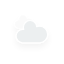
t = 0.00 s
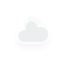
t = 5.00 s
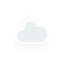
t = 5.75 s
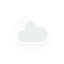
t = 6.50 s
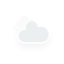
t = 7.25 s
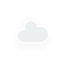
t = 8.38 s

The animated SVG that drew these frames (rendered in a browser with its animation timeline set to each time). Animation: 10 CSS @keyframes rules; frames cover the first 8.38 s, repeats indefinitely.

<?xml version="1.0" encoding="utf-8"?>
<!-- (c) ammap.com | SVG weather icons -->
<svg
    version="1.1"
    xmlns="http://www.w3.org/2000/svg"
    xmlns:xlink="http://www.w3.org/1999/xlink"
    width="64"
    height="64"
    viewbox="0 0 64 64">
    <defs>
        <filter id="blur" width="200%" height="200%">
            <feGaussianBlur in="SourceAlpha" stdDeviation="3"/>
            <feOffset dx="0" dy="4" result="offsetblur"/>
            <feComponentTransfer>
                <feFuncA type="linear" slope="0.05"/>
            </feComponentTransfer>
        <feMerge> 
          <feMergeNode/>
          <feMergeNode in="SourceGraphic"/> 
        </feMerge>
        </filter>
        <style type="text/css"><![CDATA[
/*
** CLOUDS
*/
@keyframes am-weather-cloud-1 {
  0% {
    -webkit-transform: translate(-5px,0px);
       -moz-transform: translate(-5px,0px);
        -ms-transform: translate(-5px,0px);
            transform: translate(-5px,0px);
  }

  50% {
    -webkit-transform: translate(10px,0px);
       -moz-transform: translate(10px,0px);
        -ms-transform: translate(10px,0px);
            transform: translate(10px,0px);
  }

  100% {
    -webkit-transform: translate(-5px,0px);
       -moz-transform: translate(-5px,0px);
        -ms-transform: translate(-5px,0px);
            transform: translate(-5px,0px);
  }
}

.am-weather-cloud-1 {
  -webkit-animation-name: am-weather-cloud-1;
     -moz-animation-name: am-weather-cloud-1;
          animation-name: am-weather-cloud-1;
  -webkit-animation-duration: 7s;
     -moz-animation-duration: 7s;
          animation-duration: 7s;
  -webkit-animation-timing-function: linear;
     -moz-animation-timing-function: linear;
          animation-timing-function: linear;
  -webkit-animation-iteration-count: infinite;
     -moz-animation-iteration-count: infinite;
          animation-iteration-count: infinite;
}

@keyframes am-weather-cloud-2 {
  0% {
    -webkit-transform: translate(0px,0px);
       -moz-transform: translate(0px,0px);
        -ms-transform: translate(0px,0px);
            transform: translate(0px,0px);
  }

  50% {
    -webkit-transform: translate(2px,0px);
       -moz-transform: translate(2px,0px);
        -ms-transform: translate(2px,0px);
            transform: translate(2px,0px);
  }

  100% {
    -webkit-transform: translate(0px,0px);
       -moz-transform: translate(0px,0px);
        -ms-transform: translate(0px,0px);
            transform: translate(0px,0px);
  }
}

.am-weather-cloud-2 {
  -webkit-animation-name: am-weather-cloud-2;
     -moz-animation-name: am-weather-cloud-2;
          animation-name: am-weather-cloud-2;
  -webkit-animation-duration: 3s;
     -moz-animation-duration: 3s;
          animation-duration: 3s;
  -webkit-animation-timing-function: linear;
     -moz-animation-timing-function: linear;
          animation-timing-function: linear;
  -webkit-animation-iteration-count: infinite;
     -moz-animation-iteration-count: infinite;
          animation-iteration-count: infinite;
}

/*
** SUN
*/
@keyframes am-weather-sun {
  0% {
    -webkit-transform: rotate(0deg);
       -moz-transform: rotate(0deg);
        -ms-transform: rotate(0deg);
            transform: rotate(0deg);
  }

  100% {
    -webkit-transform: rotate(360deg);
       -moz-transform: rotate(360deg);
        -ms-transform: rotate(360deg);
            transform: rotate(360deg);
  }
}

.am-weather-sun {
  -webkit-animation-name: am-weather-sun;
     -moz-animation-name: am-weather-sun;
      -ms-animation-name: am-weather-sun;
          animation-name: am-weather-sun;
  -webkit-animation-duration: 9s;
     -moz-animation-duration: 9s;
      -ms-animation-duration: 9s;
          animation-duration: 9s;
  -webkit-animation-timing-function: linear;
     -moz-animation-timing-function: linear;
      -ms-animation-timing-function: linear;
          animation-timing-function: linear;
  -webkit-animation-iteration-count: infinite;
     -moz-animation-iteration-count: infinite;
      -ms-animation-iteration-count: infinite;
          animation-iteration-count: infinite;
}

@keyframes am-weather-sun-shiny {
  0% {
    stroke-dasharray: 3px 10px;
    stroke-dashoffset: 0px;
  }

  50% {
    stroke-dasharray: 0.1px 10px;
    stroke-dashoffset: -1px;
  }

  100% {
    stroke-dasharray: 3px 10px;
    stroke-dashoffset: 0px;
  }
}

.am-weather-sun-shiny line {
  -webkit-animation-name: am-weather-sun-shiny;
     -moz-animation-name: am-weather-sun-shiny;
      -ms-animation-name: am-weather-sun-shiny;
          animation-name: am-weather-sun-shiny;
  -webkit-animation-duration: 2s;
     -moz-animation-duration: 2s;
      -ms-animation-duration: 2s;
          animation-duration: 2s;
  -webkit-animation-timing-function: linear;
     -moz-animation-timing-function: linear;
      -ms-animation-timing-function: linear;
          animation-timing-function: linear;
  -webkit-animation-iteration-count: infinite;
     -moz-animation-iteration-count: infinite;
      -ms-animation-iteration-count: infinite;
          animation-iteration-count: infinite;
}




/*
** MOON
*/
@keyframes am-weather-moon {
  0% {
    -webkit-transform: rotate(0deg);
       -moz-transform: rotate(0deg);
        -ms-transform: rotate(0deg);
            transform: rotate(0deg);
  }

  50% {
    -webkit-transform: rotate(15deg);
       -moz-transform: rotate(15deg);
        -ms-transform: rotate(15deg);
            transform: rotate(15deg);
  }

  100% {
    -webkit-transform: rotate(0deg);
       -moz-transform: rotate(0deg);
        -ms-transform: rotate(0deg);
            transform: rotate(0deg);
  }
}

.am-weather-moon {
  -webkit-animation-name: am-weather-moon;
     -moz-animation-name: am-weather-moon;
      -ms-animation-name: am-weather-moon;
          animation-name: am-weather-moon;
  -webkit-animation-duration: 6s;
     -moz-animation-duration: 6s;
      -ms-animation-duration: 6s;
          animation-duration: 6s;
  -webkit-animation-timing-function: linear;
     -moz-animation-timing-function: linear;
      -ms-animation-timing-function: linear;
          animation-timing-function: linear;
  -webkit-animation-iteration-count: infinite;
     -moz-animation-iteration-count: infinite;
      -ms-animation-iteration-count: infinite;
          animation-iteration-count: infinite;
  -webkit-transform-origin: 12.5px 15.15px 0; /* TODO FF CENTER ISSUE */
     -moz-transform-origin: 12.5px 15.15px 0; /* TODO FF CENTER ISSUE */
      -ms-transform-origin: 12.5px 15.15px 0; /* TODO FF CENTER ISSUE */
          transform-origin: 12.5px 15.15px 0; /* TODO FF CENTER ISSUE */
}

@keyframes am-weather-moon-star-1 {
  0% {
    opacity: 0;
  }

  100% {
    opacity: 1;
  }
}

.am-weather-moon-star-1 {
  -webkit-animation-name: am-weather-moon-star-1;
     -moz-animation-name: am-weather-moon-star-1;
      -ms-animation-name: am-weather-moon-star-1;
          animation-name: am-weather-moon-star-1;
  -webkit-animation-delay: 3s;
     -moz-animation-delay: 3s;
      -ms-animation-delay: 3s;
          animation-delay: 3s;
  -webkit-animation-duration: 5s;
     -moz-animation-duration: 5s;
      -ms-animation-duration: 5s;
          animation-duration: 5s;
  -webkit-animation-timing-function: linear;
     -moz-animation-timing-function: linear;
      -ms-animation-timing-function: linear;
          animation-timing-function: linear;
  -webkit-animation-iteration-count: 1;
     -moz-animation-iteration-count: 1;
      -ms-animation-iteration-count: 1;
          animation-iteration-count: 1;
}

@keyframes am-weather-moon-star-2 {
  0% {
    opacity: 0;
  }

  100% {
    opacity: 1;
  }
}

.am-weather-moon-star-2 {
  -webkit-animation-name: am-weather-moon-star-2;
     -moz-animation-name: am-weather-moon-star-2;
      -ms-animation-name: am-weather-moon-star-2;
          animation-name: am-weather-moon-star-2;
  -webkit-animation-delay: 5s;
     -moz-animation-delay: 5s;
      -ms-animation-delay: 5s;
          animation-delay: 5s;
  -webkit-animation-duration: 4s;
     -moz-animation-duration: 4s;
      -ms-animation-duration: 4s;
          animation-duration: 4s;
  -webkit-animation-timing-function: linear;
     -moz-animation-timing-function: linear;
      -ms-animation-timing-function: linear;
          animation-timing-function: linear;
  -webkit-animation-iteration-count: 1;
     -moz-animation-iteration-count: 1;
      -ms-animation-iteration-count: 1;
          animation-iteration-count: 1;
}

/*
** RAIN
*/
@keyframes am-weather-rain {
  0% {
    stroke-dashoffset: 0;
  }

  100% {
    stroke-dashoffset: -100;
  }
}

.am-weather-rain-1 {
  -webkit-animation-name: am-weather-rain;
     -moz-animation-name: am-weather-rain;
      -ms-animation-name: am-weather-rain;
          animation-name: am-weather-rain;
  -webkit-animation-duration: 8s;
     -moz-animation-duration: 8s;
      -ms-animation-duration: 8s;
          animation-duration: 8s;
  -webkit-animation-timing-function: linear;
     -moz-animation-timing-function: linear;
      -ms-animation-timing-function: linear;
          animation-timing-function: linear;
  -webkit-animation-iteration-count: infinite;
     -moz-animation-iteration-count: infinite;
      -ms-animation-iteration-count: infinite;
          animation-iteration-count: infinite;
}

.am-weather-rain-2 {
  -webkit-animation-name: am-weather-rain;
     -moz-animation-name: am-weather-rain;
      -ms-animation-name: am-weather-rain;
          animation-name: am-weather-rain;
  -webkit-animation-delay: 0.25s;
     -moz-animation-delay: 0.25s;
      -ms-animation-delay: 0.25s;
          animation-delay: 0.25s;
  -webkit-animation-duration: 8s;
     -moz-animation-duration: 8s;
      -ms-animation-duration: 8s;
          animation-duration: 8s;
  -webkit-animation-timing-function: linear;
     -moz-animation-timing-function: linear;
      -ms-animation-timing-function: linear;
          animation-timing-function: linear;
  -webkit-animation-iteration-count: infinite;
     -moz-animation-iteration-count: infinite;
      -ms-animation-iteration-count: infinite;
          animation-iteration-count: infinite;
}


/*
** SNOW
*/
@keyframes am-weather-snow {
  0% {
    -webkit-transform: translateX(0) translateY(0);
       -moz-transform: translateX(0) translateY(0);
        -ms-transform: translateX(0) translateY(0);
            transform: translateX(0) translateY(0);
  }

  33.33% {
    -webkit-transform: translateX(-1.2px) translateY(2px);
       -moz-transform: translateX(-1.2px) translateY(2px);
        -ms-transform: translateX(-1.2px) translateY(2px);
            transform: translateX(-1.2px) translateY(2px);
  }

  66.66% {
    -webkit-transform: translateX(1.4px) translateY(4px);
       -moz-transform: translateX(1.4px) translateY(4px);
        -ms-transform: translateX(1.4px) translateY(4px);
            transform: translateX(1.4px) translateY(4px);
    opacity: 1;
  }

  100% {
    -webkit-transform: translateX(-1.6px) translateY(6px);
       -moz-transform: translateX(-1.6px) translateY(6px);
        -ms-transform: translateX(-1.6px) translateY(6px);
            transform: translateX(-1.6px) translateY(6px);
    opacity: 0;
  }
}

@keyframes am-weather-snow-reverse {
  0% {
    -webkit-transform: translateX(0) translateY(0);
       -moz-transform: translateX(0) translateY(0);
        -ms-transform: translateX(0) translateY(0);
            transform: translateX(0) translateY(0);
  }

  33.33% {
    -webkit-transform: translateX(1.2px) translateY(2px);
       -moz-transform: translateX(1.2px) translateY(2px);
        -ms-transform: translateX(1.2px) translateY(2px);
            transform: translateX(1.2px) translateY(2px);
  }

  66.66% {
    -webkit-transform: translateX(-1.4px) translateY(4px);
       -moz-transform: translateX(-1.4px) translateY(4px);
        -ms-transform: translateX(-1.4px) translateY(4px);
            transform: translateX(-1.4px) translateY(4px);
    opacity: 1;
  }

  100% {
    -webkit-transform: translateX(1.6px) translateY(6px);
       -moz-transform: translateX(1.6px) translateY(6px);
        -ms-transform: translateX(1.6px) translateY(6px);
            transform: translateX(1.6px) translateY(6px);
    opacity: 0;
  }
}

.am-weather-snow-1 {
  -webkit-animation-name: am-weather-snow;
     -moz-animation-name: am-weather-snow;
      -ms-animation-name: am-weather-snow;
          animation-name: am-weather-snow;
  -webkit-animation-duration: 2s;
     -moz-animation-duration: 2s;
      -ms-animation-duration: 2s;
          animation-duration: 2s;
  -webkit-animation-timing-function: linear;
     -moz-animation-timing-function: linear;
      -ms-animation-timing-function: linear;
          animation-timing-function: linear;
  -webkit-animation-iteration-count: infinite;
     -moz-animation-iteration-count: infinite;
      -ms-animation-iteration-count: infinite;
          animation-iteration-count: infinite;
}

.am-weather-snow-2 {
  -webkit-animation-name: am-weather-snow;
     -moz-animation-name: am-weather-snow;
      -ms-animation-name: am-weather-snow;
          animation-name: am-weather-snow;
  -webkit-animation-delay: 1.2s;
     -moz-animation-delay: 1.2s;
      -ms-animation-delay: 1.2s;
          animation-delay: 1.2s;
  -webkit-animation-duration: 2s;
     -moz-animation-duration: 2s;
      -ms-animation-duration: 2s;
          animation-duration: 2s;
  -webkit-animation-timing-function: linear;
     -moz-animation-timing-function: linear;
      -ms-animation-timing-function: linear;
          animation-timing-function: linear;
  -webkit-animation-iteration-count: infinite;
     -moz-animation-iteration-count: infinite;
      -ms-animation-iteration-count: infinite;
          animation-iteration-count: infinite;
}

.am-weather-snow-3 {
  -webkit-animation-name: am-weather-snow-reverse;
     -moz-animation-name: am-weather-snow-reverse;
      -ms-animation-name: am-weather-snow-reverse;
          animation-name: am-weather-snow-reverse;
  -webkit-animation-duration: 2s;
     -moz-animation-duration: 2s;
      -ms-animation-duration: 2s;
          animation-duration: 2s;
  -webkit-animation-timing-function: linear;
     -moz-animation-timing-function: linear;
      -ms-animation-timing-function: linear;
          animation-timing-function: linear;
  -webkit-animation-iteration-count: infinite;
     -moz-animation-iteration-count: infinite;
      -ms-animation-iteration-count: infinite;
          animation-iteration-count: infinite;
}

/*
** EASING
*/
.am-weather-easing-ease-in-out {
  -webkit-animation-timing-function: ease-in-out;
     -moz-animation-timing-function: ease-in-out;
      -ms-animation-timing-function: ease-in-out;
          animation-timing-function: ease-in-out;
}

        ]]></style>
    </defs>
    <g filter="url(#blur)" id="cloudy">
        <g transform="translate(20,10)">
            <g class="am-weather-cloud-1">
                <path d="M47.7,35.4     c0-4.6-3.7-8.2-8.2-8.2c-1,0-1.9,0.2-2.8,0.5c-0.3-3.4-3.1-6.2-6.6-6.2c-3.7,0-6.7,3-6.7,6.7c0,0.8,0.2,1.6,0.4,2.3     c-0.3-0.1-0.7-0.1-1-0.1c-3.7,0-6.7,3-6.7,6.7c0,3.6,2.9,6.6,6.5,6.7l17.2,0C44.2,43.3,47.7,39.8,47.7,35.4z" fill="#FAFAFA" stroke="white" stroke-linejoin="round" stroke-width="1.2" transform="translate(-10,-8), scale(0.6)"/>
            </g>
            <g class="am-weather-cloud-2">
                <path d="M47.7,35.4     c0-4.6-3.7-8.2-8.2-8.2c-1,0-1.9,0.2-2.8,0.5c-0.3-3.4-3.1-6.2-6.6-6.2c-3.7,0-6.7,3-6.7,6.7c0,0.8,0.2,1.6,0.4,2.3     c-0.3-0.1-0.7-0.1-1-0.1c-3.7,0-6.7,3-6.7,6.7c0,3.6,2.9,6.6,6.5,6.7l17.2,0C44.2,43.3,47.7,39.8,47.7,35.4z" fill="#ECEFF0" stroke="white" stroke-linejoin="round" stroke-width="1.2" transform="translate(-20,-11)"/>
            </g>
        </g>
    </g>
</svg>